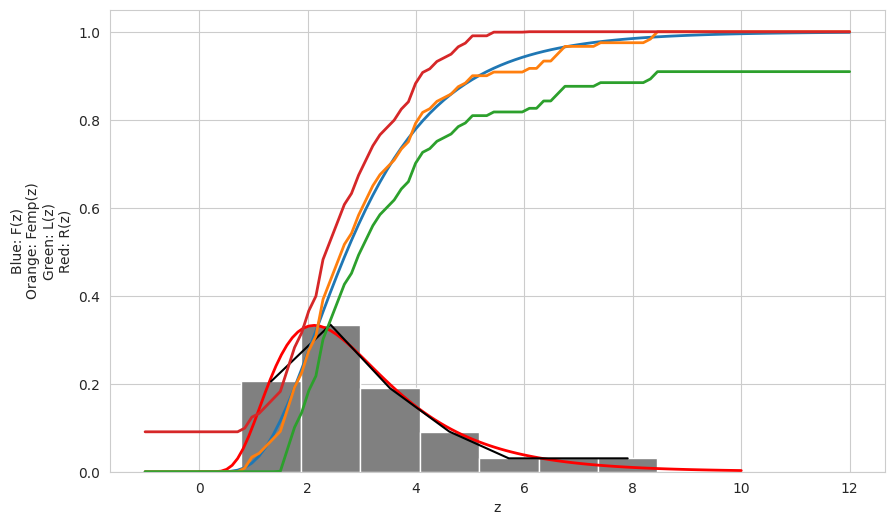

Source code (Python):
import math
import random
import scipy
import numpy
import matplotlib.pyplot as plt
import seaborn

n = 120

def p(x):
    if x > 0:
        return 1/x * math.sqrt(2/math.pi) * math.exp(-2*(math.log(x) - 1) ** 2)
    else:
        return 0

def arrP(array):
    arr = []
    for x in array:
        arr.append(p(x))
    return arr

def F(x):
    if (x > 0):
        return 0.5 * (math.erf((math.log(x) - 1) * math.sqrt(2)) + 1)
    else:
        return 0

def arrF(array):
    arr = []
    for x in array:
        arr.append(F(x))
    return arr

def inv(y):
    return math.exp(1 + math.sqrt(0.5) * scipy.special.erfinv(2 * y - 1))

def randvec():
    y = []
    for i in range(n):
        y.append(random.random())
        
    return y

def Xvec(y):
    X = []
    for k in y:
        X.append(inv(k))

    return X

def S2(X):
    S = 0
    av = sum(X) / n
    for k in X:
        S += (k - av) ** 2
    return S / (n - 1)

def ind(z):
    if (z > 0):
        return 1
    else:
        return 0

def Femp(X, z):
    S = 0
    for k in X:
        S += ind(z - k)
    return S / n

def arrFemp(X, array):
    arr = []
    for k in array:
        arr.append(Femp(X, k))
    return arr

def arrprint(message, arr, precision = 5):
    if (precision >= 8):
        N = 8
    else:
        N = 32 - 3 * precision
    print(message, "[", sep = '', end = '')
    for i in range(len(arr)):
        if i == len(arr) - 1:
            print("{:.{}f}".format(arr[i], precision), end = ']\n')
        else:
            if (i == 0 or i % N != 0):
                print("{:.{}f}".format(arr[i], precision), end = ', ')
            else:
                print("{:.{}f}".format(arr[i], precision), end = ',\n')
    print()

def L(X, z, eps):
    num = Femp(X, z) - math.exp(-2 * n * eps * eps)
    if num > 0:
        if num < 1:
            return num
        else:
            return 1
    else:
        return 0

def arrL(X, array, eps):
    arr = []
    for z in array:
        arr.append(L(X, z, eps))
    return arr

def R(X, z, eps):
    num = Femp(X, z) + math.exp(-2 * n * eps * eps)
    if num > 0:
        if num < 1:
            return num
        else:
            return 1
    else:
        return 0

def arrR(X, array, eps):
    arr = []
    for z in array:
        arr.append(R(X, z, eps))
    return arr

while (True):
    Y = randvec()
    arrprint("Y^T = ", Y)

    X = Xvec(Y)
    arrprint("X^T = ", X)

    M = math.exp(1.125)
    av = sum(X) / n
    
    if abs(M - av) > 0.01:
        continue
    
    D = math.exp(2.5) - math.exp(2.25)
    S = S2(X)

    if abs(D / S - 1) > 0.05:
        continue

    print("M = exp(9/8) = %.5f" % M)
    print("Average x = %.5f" % av)
    print("Comparison: M - average = %.5f is small" % (M - av))

    print("D = exp(5/2) - exp(9/4) = %.5f" % D)
    print("S^2 = %.5f" % S)
    print("Comparison: D / S^2 = %.5f is close to 1" % (D / S))

    m = min(X)
    M = max(X)

    print("Крайние члены вариационного ряда и размах выборки: %f, %f, %f" % (m, M, M - m))

    l = math.trunc(1 + math.log2(n))
    h = (max(X) - min(X)) / l
    print("Число интервалов и шаг интервалов группировки: %d, %f" % (l, h))

    hist = numpy.histogram(X, l)
    values = []
    for i in range(l):
        values.append(0.5 * (hist[1][i] + hist[1][i + 1]))

    freq = []
    for i in range(l):
        freq.append(hist[0][i])

    relfreq = []
    for i in range(l):
        relfreq.append(int(hist[0][i]) / n)

    f2 = []
    for i in range(l):
        f2.append(relfreq[i] / h)

    Int = values
    int1 = []
    for i in Int:
        int1.append(i - 0.5 * h)
    int1.append(M)

    print('Интервал:', end = ' ' * 14)

    for i in range(l):
        print('|', str("[%.4f; %.4f)" % (int1[i], int1[i + 1])), '|', sep = '', end = ' ' * 2)

    print()

    print('Середина интервала:', end = ' ' * 4)

    for i in range(l):
        print('|', str("%.4f" % (0.5 * (int1[i] + int1[i + 1]))).center(6), '|', end = ' ' * 10)

    print()

    print('Частоты:', end = ' ' * 15)

    for i in range(l):
        print('|', str(freq[i]).center(6), '|', end = ' ' * 10)

    print()

    print('Относительные частоты:', end = ' ')

    for i in range(l):
        print('|', str("%.4f" % relfreq[i]).center(6), '|', end = ' ' * 10)

    print()

    break

plt.figure(figsize=(10,6))
seaborn.set_style("whitegrid")

x = numpy.linspace(0, math.ceil(max(hist[1])) + 1, 100)
plt.bar(values, f2, width=h, color="grey")
plt.plot(x, arrP(x), linewidth = 2.0, color="red")
plt.show()

plt.bar(values, f2, width=h, color="grey")
plt.plot(values, f2, color="black")
plt.show()

x = numpy.linspace(-1, 12, 100)
plt.plot(x, arrF(x), linewidth = 2.0)
plt.plot(x, arrFemp(X, x), linewidth = 2.0)

eps = 0.1

plt.plot(x, arrL(X, x, eps), linewidth = 2.0)
plt.plot(x, arrR(X, x, eps), linewidth = 2.0)
plt.xlabel("z")
plt.ylabel("Blue: F(z)\nOrange: Femp(z)\nGreen: L(z)\nRed: R(z)")
plt.show()